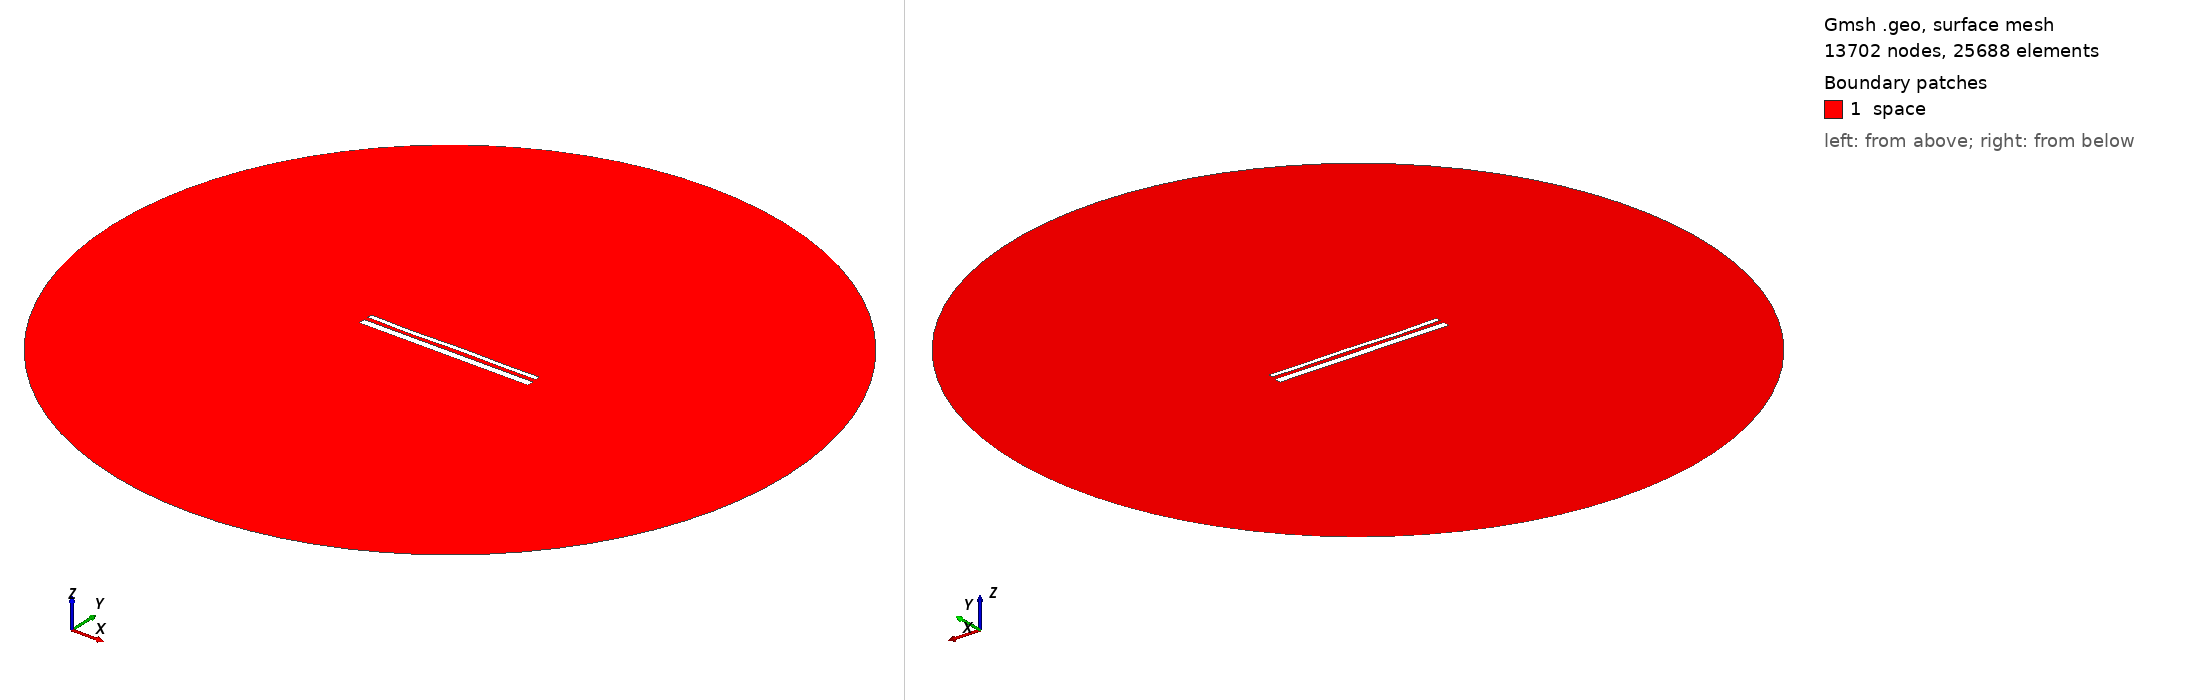

Gmsh geometry script, surface-meshed: 13702 nodes, 25688 surface elements. Boundary patches (legend numbers): 1 space. Left view from above one corner, right view from below the opposite corner. Legend entries are the model's physical surfaces. The drawing asked Gmsh for element sizes between 1% and 20% of the model's largest extent; the script's own settings can give other sizes.

=== 14526.geo (drawn) ===
//---------------------------------------
// Geometry kernel
//---------------------------------------

SetFactory("OpenCASCADE");



//---------------------------------------
// Parameters of the geometry
//---------------------------------------

// Overetch of the upper plate
overetch = 0.5;

// Distance between the plates
distance = 2.25;

// Discretization over the x axis (for the deformation)
nx = 50; 

// Length of the plate
L = 100 - overetch; 

// Number of modes
n = 4; 

// 1st mode coefficient
coeff(1) = -0.075;
beta(1) = 0.596864 * 3.1415926535 / L;

// 2nd mode coefficient
coeff(2) = -0.075;
beta(2) = 1.49418 * 3.1415926535 / L;

// 3rd mode coefficient
coeff(3) = -0.15;
beta(3) = 2.50025 * 3.1415926535 / L;

// 4th mode coefficient
coeff(4) = -0.15;
beta(4) = 3.49999 * 3.1415926535 / L;



//---------------------------------------
// Upper plate (deformed rectangle)
//---------------------------------------

// Coordiantes of the upper plate
xmin = -50;
xmax = 50 - overetch;

// Height of the upper plate
yheight = 4 - 2 * overetch;

// Indexes of the points
UpperID[] = {};
LowerID[] = {};
LeftID[] = {};
RightID[] = {};

// Point index
p = 1;

// Horizontal edges
For i In {1:nx}
    x = xmin + (i-1)*(xmax - xmin)/(nx-1);

    y_bottom = distance / 2 + overetch;
    For j In {1:n}
        C = (Cosh(beta(j)*L) + Cos(beta(j)*L)) / (Sinh(beta(j)*L) + Sin(beta(j)*L));
        y_bottom  = y_bottom + coeff(j) * (Cosh(beta(j)*(x+50)) - Cos(beta(j)*(x+50)) - C * (Sinh(beta(j)*(x+50)) - Sin(beta(j)*(x+50))));
    EndFor

    y_top = y_bottom + yheight;

    Point(p) = {x, y_top, 0, 1.0};
    UpperID[i] = p;
    p = p + 1;

    Point(p) = {x, y_bottom, 0, 1.0};
    LowerID[i] = p;
    p = p + 1;
EndFor

// Create point lists
UpperPts[] = {}; LowerPts[] = {};
For i In {1:nx}
  UpperPts[] += {UpperID[i]};
  LowerPts[] += {LowerID[i]};
EndFor

// Build splines
Spline(1) = {UpperPts[]};
Spline(2) = {LowerPts[]};
Line(3) = {LowerPts[nx-1], UpperPts[nx-1]};
Line(4) = {LowerPts[0], UpperPts[0]};

// Build the plane surface
Curve Loop(1) = {2, 3, -1, -4};
Plane Surface(1) = {1};



//---------------------------------------
// Lower plate (rectangle)
//---------------------------------------

// Vertices
Point(1001) = {-50, -1, 0, 1.0};
Point(1002) = { 50, -1, 0, 1.0};
Point(1003) = { 50,  -5, 0, 1.0};
Point(1004) = {-50,  -5, 0, 1.0};

// Edges
Line(5) = {1001, 1002};
Line(6) = {1002, 1003};
Line(7) = {1003, 1004};
Line(8) = {1004, 1001};

// Plane surface
Line Loop(2) = {5, 6, 7, 8};
Plane Surface(2) = {2}; 



//---------------------------------------
// Outer (fictious) boundary
//---------------------------------------

// Points
Point(1005) = {0, 0, 0};       // Center
Point(1006) = {200, 0, 0};     // Start point
Point(1007) = {0, 200, 0};     // 90 degrees
Point(1008) = {-200, 0, 0};    // 180 degrees
Point(1009) = {0, -200, 0};    // 270 degrees

// Circle arcs (each needs start, center, end)
Circle(9) = {1006, 1005, 1007};
Circle(10) = {1007, 1005, 1008};
Circle(11) = {1008, 1005, 1009};
Circle(12) = {1009, 1005, 1006};

// Plane surface for the entire domain
Curve Loop(3) = {9, 10, 11, 12};
Surface(3) = {3};

// Subtract the plates from the whole domain to obtain the actual domain where we want to solve the equations
BooleanDifference{ Surface{3}; Delete; }{ Surface{1}; Surface{2}; Delete; }




//---------------------------------------
// Transfinite Lines/Curves
//---------------------------------------

// Set the number of points on the boundaries
r = 7;

// Plates
Transfinite Curve {1, 2} = 50*r Using Progression 1;
Transfinite Curve {3, 4} = 2*r Using Progression 1;
Transfinite Line {5, 7} = 50*r Using Progression 1;
Transfinite Line {6, 8} = 2*r Using Progression 1;

// Outer boundary
Transfinite Line {9, 10, 11, 12} = 20 Using Progression 1;



//---------------------------------------
// Physical groups
//---------------------------------------                

// Physical curves (boundaries)
Physical Line("force_segment", 10) = {2};
Physical Line("upper_plate", 11) = {1, 3, 4};
Physical Line("lower_plate", 12) = {5, 6, 7, 8};
Physical Line("boundary", 20) = {9, 10, 11, 12};

// Physical Surfaces
Physical Surface("space", 30) = {3};



//---------------------------------------
// 6. Generate the Mesh
//---------------------------------------

// 2D mesh generation
Mesh 2;
